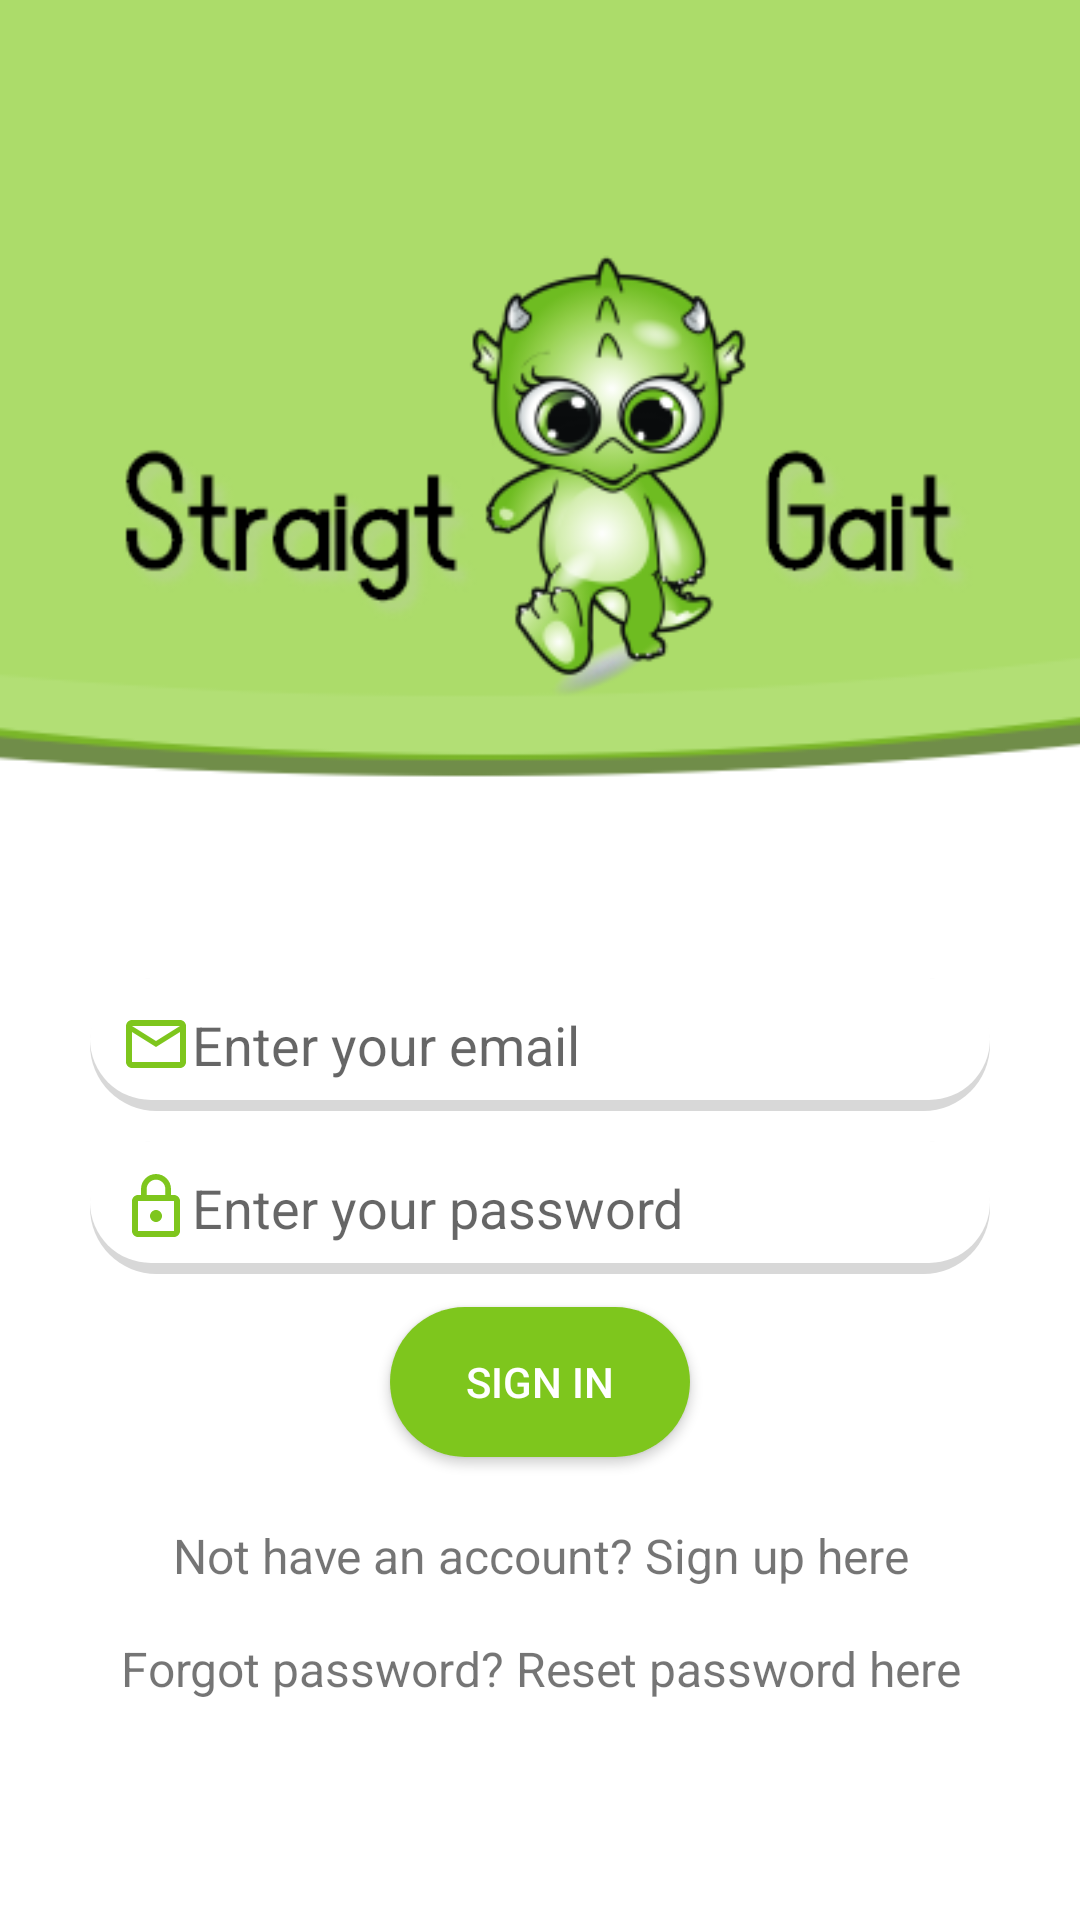

Write the Android layout XML for this screen, with the resource values it uses.
<!-- AndroidManifest.xml: application theme AppTheme -->
<!-- res/layout/activity_login.xml -->
<?xml version="1.0" encoding="utf-8"?>
<RelativeLayout
    xmlns:android="http://schemas.android.com/apk/res/android"
    xmlns:app="http://schemas.android.com/apk/res-auto"
    xmlns:tools="http://schemas.android.com/tools"
    android:layout_width="match_parent"
    android:layout_height="match_parent"
    android:orientation="vertical"
    tools:context=".MainActivity">

    <ImageView
        android:layout_width="match_parent"
        android:layout_height="match_parent"
        android:scaleType="centerCrop"
        android:src="@drawable/tiny_form_background"/>

    <LinearLayout
        android:layout_alignParentBottom="true"
        android:layout_centerHorizontal="true"
        android:layout_width="match_parent"
        android:layout_height="wrap_content"
        android:orientation="vertical"
        android:gravity="center_horizontal"
        android:layout_marginBottom="33dp">








        <EditText
            android:inputType="textEmailAddress"
            android:id="@+id/editTxtEmail"
            android:hint="Enter your email"
            android:layout_width="300dp"
            android:layout_height="wrap_content"
            android:layout_margin="5dp"
            android:drawableLeft="@drawable/ic_mail_outline_green"
            android:background="@drawable/rectangle_shadow"
            android:padding="10dp"
            />


        <EditText
            android:inputType="textPassword"
            android:id="@+id/editTxtPassword"
            android:hint="Enter your password"
            android:layout_width="300dp"
            android:layout_height="wrap_content"
            android:layout_margin="5dp"
            android:drawableLeft="@drawable/ic_lock_outline_green"
            android:background="@drawable/rectangle_shadow"
            android:padding="10dp"
            />

        <Button
            android:id="@+id/btnSignIn"
            android:text="Sign In"
            android:layout_width="100sp"
            android:layout_height="50sp"
            android:layout_margin="6dp"
            android:textSize="14sp"
            android:background="@drawable/circle_button"
            android:textColor="@color/colorWhite"/>

        <TextView
        android:textAlignment="center"
        android:text="Not have an account? Sign up here"
        android:id="@+id/textViewSignUp"
        android:layout_width="match_parent"
        android:layout_height="wrap_content"
            android:gravity="center_horizontal"
            android:layout_margin="16dp"
            android:textSize="16sp"
            />

        <TextView
            android:textAlignment="center"
            android:text="Forgot password? Reset password here"
            android:id="@+id/textViewForgotPassword"
            android:layout_width="match_parent"
            android:layout_height="wrap_content"
            android:gravity="center_horizontal"
            android:textSize="16sp"
            android:layout_marginBottom="40dp"
            />
    </LinearLayout>

</RelativeLayout>
<!-- resources referenced by this layout -->
<resources>
  <color name="colorWhite">#ffffff</color>
  <!-- drawable circle_button (drawable) -->
  <?xml version="1.0" encoding="utf-8"?>
  <shape xmlns:android="http://schemas.android.com/apk/res/android"
      android:shape="rectangle">
  <size android:height="100dp" android:width="100dp"/>
      <corners android:radius="70dp"/>
      <solid android:color="#7EC61D" />
      <padding android:bottom="7dp"
          android:left="7dp"
          android:right="7dp"
          android:top="7dp"/>
  
  </shape>
  <!-- drawable ic_lock_outline_green (drawable) -->
  <vector android:height="24dp" android:tint="#7EC61D"
      android:viewportHeight="24.0" android:viewportWidth="24.0"
      android:width="24dp" xmlns:android="http://schemas.android.com/apk/res/android">
      <path android:fillColor="#FF000000" android:pathData="M12,17c1.1,0 2,-0.9 2,-2s-0.9,-2 -2,-2 -2,0.9 -2,2 0.9,2 2,2zM18,8h-1L17,6c0,-2.76 -2.24,-5 -5,-5S7,3.24 7,6v2L6,8c-1.1,0 -2,0.9 -2,2v10c0,1.1 0.9,2 2,2h12c1.1,0 2,-0.9 2,-2L20,10c0,-1.1 -0.9,-2 -2,-2zM8.9,6c0,-1.71 1.39,-3.1 3.1,-3.1s3.1,1.39 3.1,3.1v2L8.9,8L8.9,6zM18,20L6,20L6,10h12v10z"/>
  </vector>
  <!-- drawable ic_mail_outline_green (drawable) -->
  <vector android:height="24dp" android:tint="#7EC61D"
      android:viewportHeight="24.0" android:viewportWidth="24.0"
      android:width="24dp" xmlns:android="http://schemas.android.com/apk/res/android">
      <path android:fillColor="#FF000000" android:pathData="M20,4L4,4c-1.1,0 -1.99,0.9 -1.99,2L2,18c0,1.1 0.9,2 2,2h16c1.1,0 2,-0.9 2,-2L22,6c0,-1.1 -0.9,-2 -2,-2zM20,18L4,18L4,8l8,5 8,-5v10zM12,11L4,6h16l-8,5z"/>
  </vector>
  <!-- drawable logo: png bitmap (drawable, 34989 bytes) -->
  <!-- drawable rectangle_shadow (drawable) -->
  <?xml version="1.0" encoding="UTF-8"?>
  <layer-list xmlns:android="http://schemas.android.com/apk/res/android">
  
      
      <item>
          <shape  android:shape="rectangle">
  
              <solid android:color="#d8d8d8" />
              <corners android:radius="30dp" />
  
          </shape>
      </item>
  
      
      <item android:bottom="11px">
  
          <shape  android:shape="rectangle">
  
              <solid android:color="#FFFFFF" />
              <corners android:radius="30dp" />
  
  
          </shape>
  
      </item>
  
  
  </layer-list>
  <!-- drawable tiny_form_background: png bitmap (drawable, 79436 bytes) -->
  <style name="AppTheme" parent="Theme.AppCompat.Light.NoActionBar">
          
          <item name="colorPrimary">@color/colorPrimary</item>
          <item name="colorPrimaryDark">@color/colorPrimaryDark</item>
          <item name="colorAccent">@color/colorAccent</item>
  
      </style>
  <color name="colorPrimary">#7EC61D</color>
  <color name="colorPrimaryDark">#629b17</color>
  <color name="colorAccent">#D81B60</color>
</resources>
